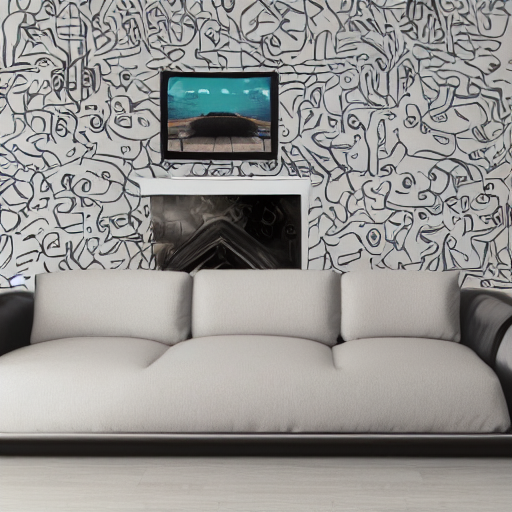
Generation parameters embedded in this image by AUTOMATIC1111 Stable Diffusion web UI or a fork of it (Forge, ...) (PNG 'parameters' text chunk):
Fake product images from an e-commerce site, single product per image, no words, 


Steps: 20, Sampler: DPM++ 2M, Schedule type: Karras, CFG scale: 7, Seed: 365506416, Size: 512x512, Model hash: fe4efff1e1, Model: sd-v1-4, Version: v1.9.4